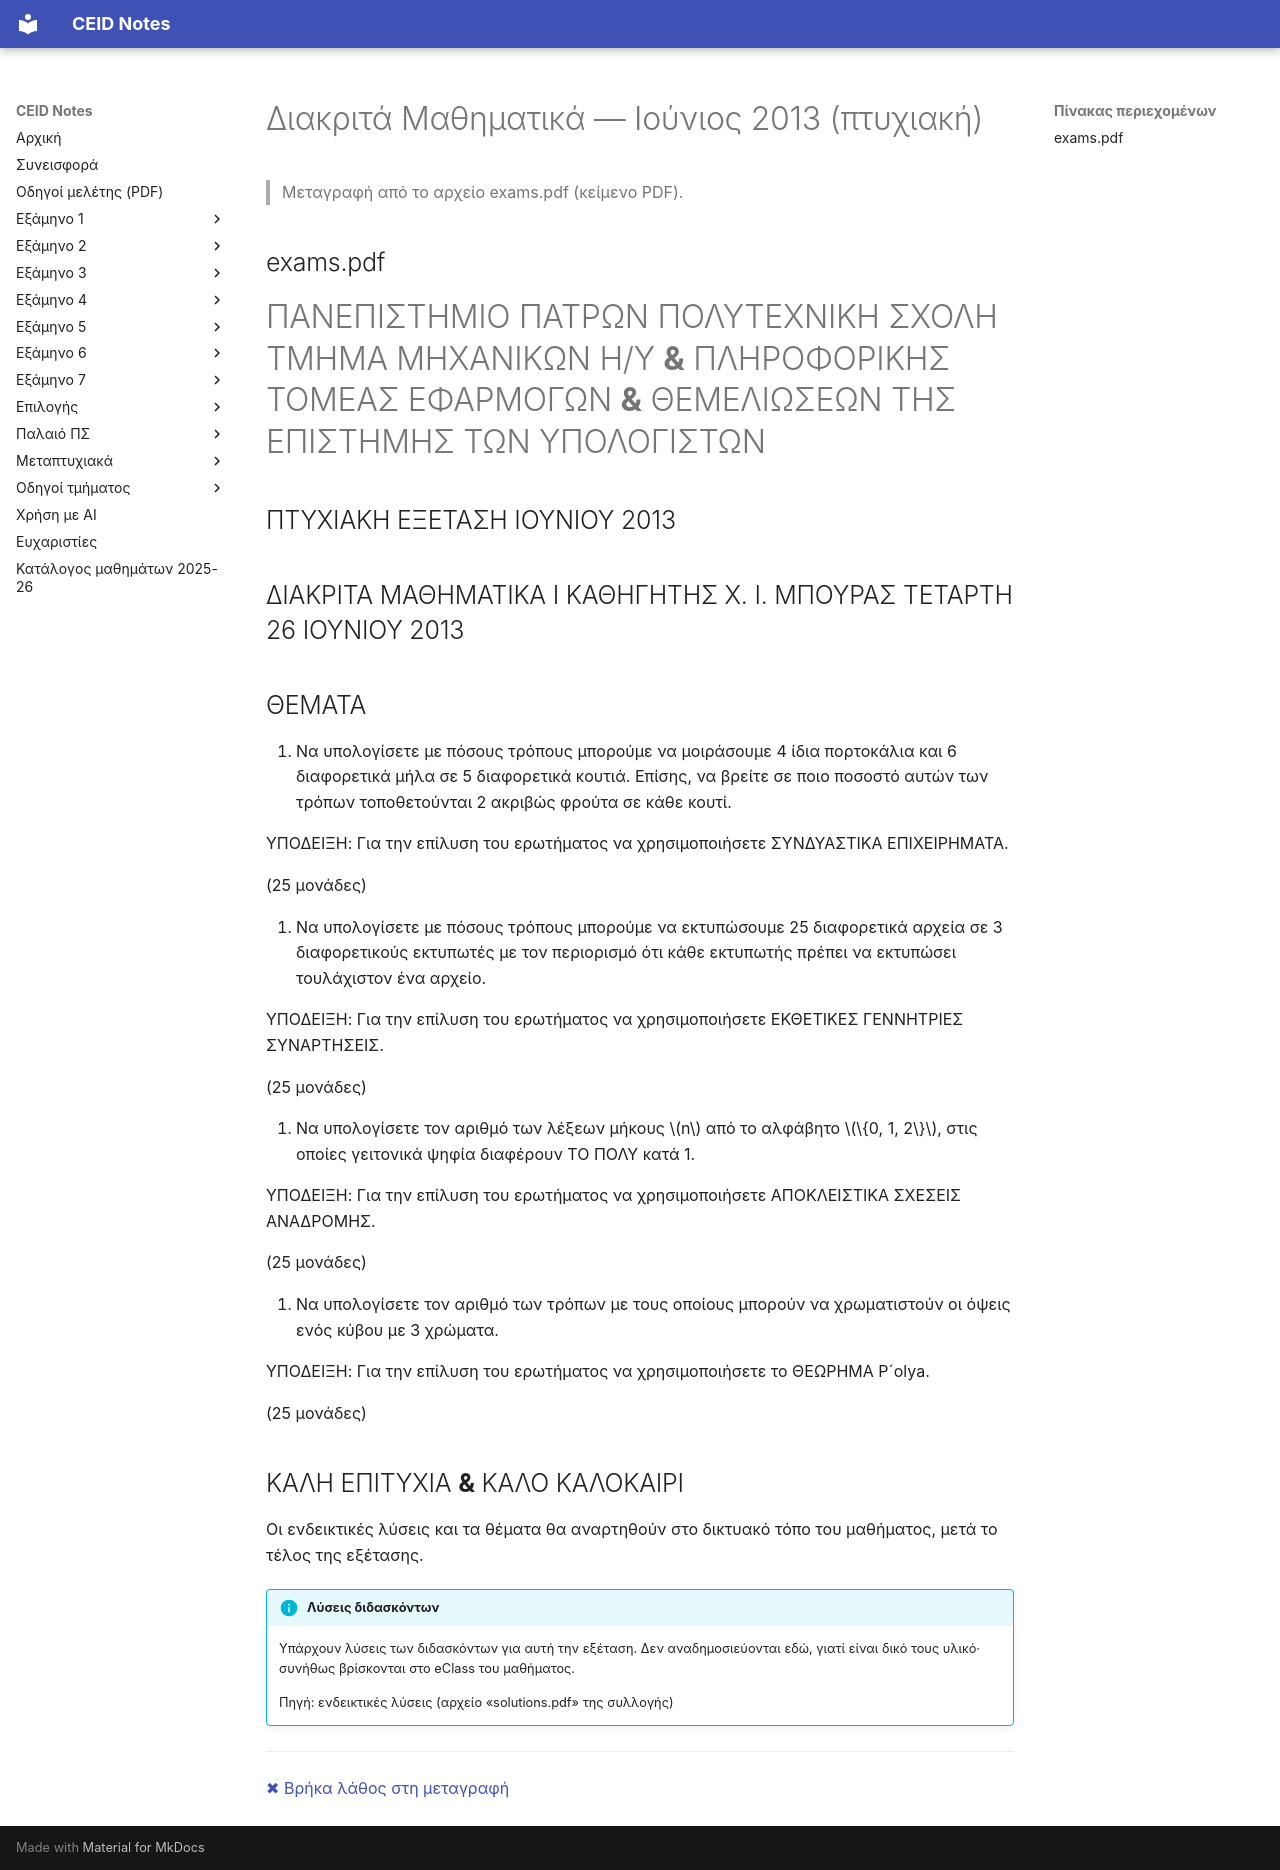

repository: kdngiorgos/ceid-notes · page: Semesters/Semester 1 (1ο Εξάμηνο)/Διακριτά Μαθηματικά - CEID_22Y101/Previous Exams/2013-06.html · generator: mkdocs

---
course: CEID_22Y101
session: 2013-06
label: Ιούνιος 2013 (πτυχιακή)
sources:
- exams.pdf
- solutions.pdf
format: open
duration_min: null
notes: Παλαιό πρόγραμμα (πτυχιακή εξέταση). Οι ενδεικτικές λύσεις βρίσκονται στο solutions.pdf και δεν μεταφέρονται εδώ.
transcription: verbatim
solutions: official
---
# Διακριτά Μαθηματικά — Ιούνιος 2013 (πτυχιακή)

> Μεταγραφή από το αρχείο exams.pdf (κείμενο PDF).

## exams.pdf

# ΠΑΝΕΠΙΣΤΗΜΙΟ ΠΑΤΡΩΝ ΠΟΛΥΤΕΧΝΙΚΗ ΣΧΟΛΗ ΤΜΗΜΑ ΜΗΧΑΝΙΚΩΝ Η/Υ **&** ΠΛΗΡΟΦΟΡΙΚΗΣ ΤΟΜΕΑΣ ΕΦΑΡΜΟΓΩΝ **&** ΘΕΜΕΛΙΩΣΕΩΝ ΤΗΣ ΕΠΙΣΤΗΜΗΣ ΤΩΝ ΥΠΟΛΟΓΙΣΤΩΝ

## ΠΤΥΧΙΑΚΗ ΕΞΕΤΑΣΗ ΙΟΥΝΙΟΥ 2013

## ΔΙΑΚΡΙΤΑ ΜΑΘΗΜΑΤΙΚΑ Ι ΚΑΘΗΓΗΤΗΣ Χ. Ι. ΜΠΟΥΡΑΣ ΤΕΤΑΡΤΗ 26 ΙΟΥΝΙΟΥ 2013

## ΘΕΜΑΤΑ

1. Να υπολογίσετε με πόσους τρόπους μπορούμε να μοιράσουμε 4 ίδια πορτοκάλια και 6 διαφορετικά μήλα σε 5 διαφορετικά κουτιά. Επίσης, να βρείτε σε ποιο ποσοστό αυτών των τρόπων τοποθετούνται 2 ακριβώς φρούτα σε κάθε κουτί.

ΥΠΟΔΕΙΞΗ: Για την επίλυση του ερωτήματος να χρησιμοποιήσετε ΣΥΝΔΥΑΣΤΙΚΑ ΕΠΙΧΕΙΡΗΜΑΤΑ.

(25 μονάδες)

2. Να υπολογίσετε με πόσους τρόπους μπορούμε να εκτυπώσουμε 25 διαφορετικά αρχεία σε 3 διαφορετικούς εκτυπωτές με τον περιορισμό ότι κάθε εκτυπωτής πρέπει να εκτυπώσει τουλάχιστον ένα αρχείο.

ΥΠΟΔΕΙΞΗ: Για την επίλυση του ερωτήματος να χρησιμοποιήσετε ΕΚΘΕΤΙΚΕΣ ΓΕΝΝΗΤΡΙΕΣ ΣΥΝΑΡΤΗΣΕΙΣ.

(25 μονάδες)

3. Να υπολογίσετε τον αριθμό των λέξεων μήκους $n$ από το αλφάβητο $\{0, 1, 2\}$, στις οποίες γειτονικά ψηφία διαφέρουν ΤΟ ΠΟΛΥ κατά 1.

ΥΠΟΔΕΙΞΗ: Για την επίλυση του ερωτήματος να χρησιμοποιήσετε ΑΠΟΚΛΕΙΣΤΙΚΑ ΣΧΕΣΕΙΣ ΑΝΑΔΡΟΜΗΣ.

(25 μονάδες)

4. Να υπολογίσετε τον αριθμό των τρόπων με τους οποίους μπορούν να χρωματιστούν οι όψεις ενός κύβου με 3 χρώματα.

ΥΠΟΔΕΙΞΗ: Για την επίλυση του ερωτήματος να χρησιμοποιήσετε το ΘΕΩΡΗΜΑ P´olya.

(25 μονάδες)

## ΚΑΛΗ ΕΠΙΤΥΧΙΑ **&** ΚΑΛΟ ΚΑΛΟΚΑΙΡΙ

Οι ενδεικτικές λύσεις και τα θέματα θα αναρτηθούν στο δικτυακό τόπο του μαθήματος, μετά το τέλος της εξέτασης.

!!! info "Λύσεις διδασκόντων"
    Υπάρχουν λύσεις των διδασκόντων για αυτή την εξέταση. Δεν αναδημοσιεύονται εδώ, γιατί είναι δικό τους υλικό· συνήθως βρίσκονται στο eClass του μαθήματος.

    Πηγή: ενδεικτικές λύσεις (αρχείο «solutions.pdf» της συλλογής)

---
[✖ Βρήκα λάθος στη μεταγραφή](https://github.com/kdngiorgos/ceid-notes/issues/new?template=fix-mistake.yml&title=%CE%9B%CE%AC%CE%B8%CE%BF%CF%82%20%CF%83%CF%84%CE%B7%20%CE%BC%CE%B5%CF%84%CE%B1%CE%B3%CF%81%CE%B1%CF%86%CE%AE%3A%20CEID_22Y101%202013-06&course=CEID_22Y101&session=2013-06)
